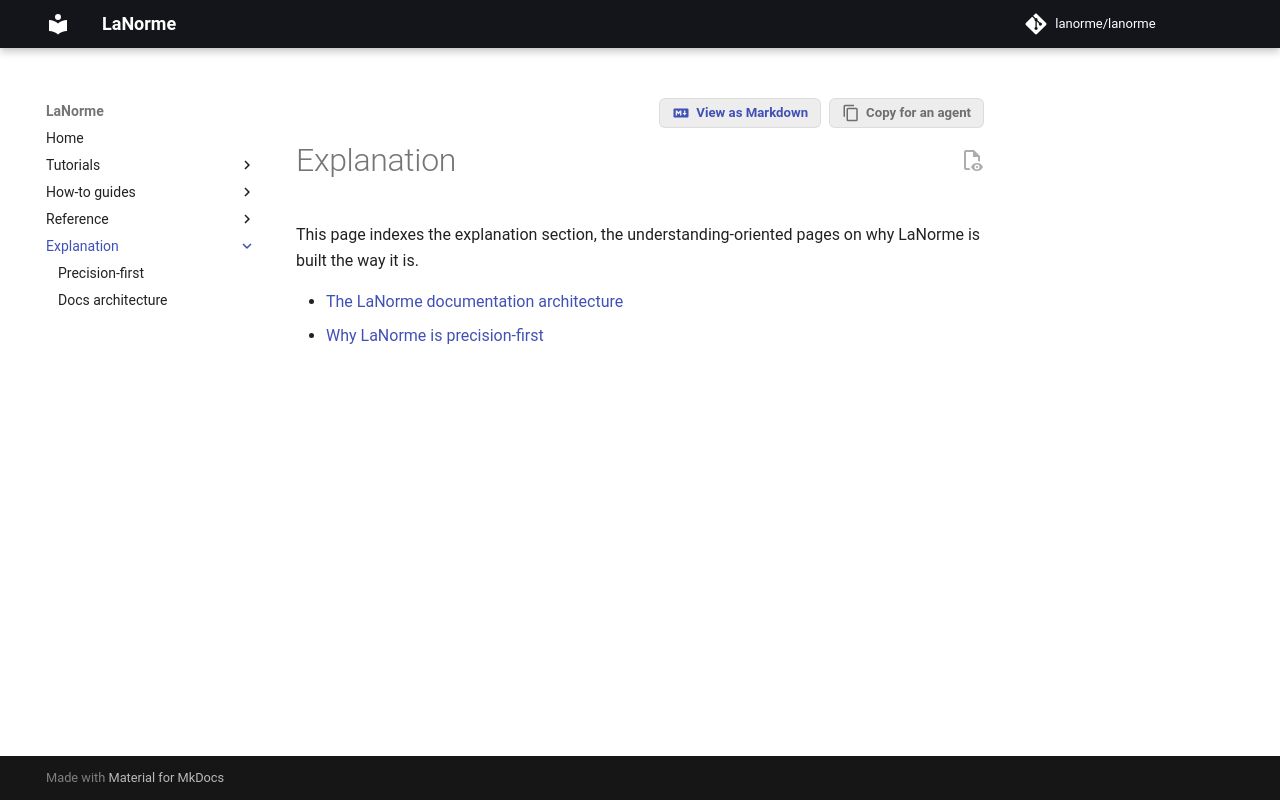

repository: lanorme/lanorme · page: 0.18.0/explanation/index.html · generator: mkdocs

# Explanation

This page indexes the explanation section, the understanding-oriented pages on why LaNorme is built the way it is.

- [The LaNorme documentation architecture](docs-architecture.md)
- [Why LaNorme is precision-first](precision-first.md)
